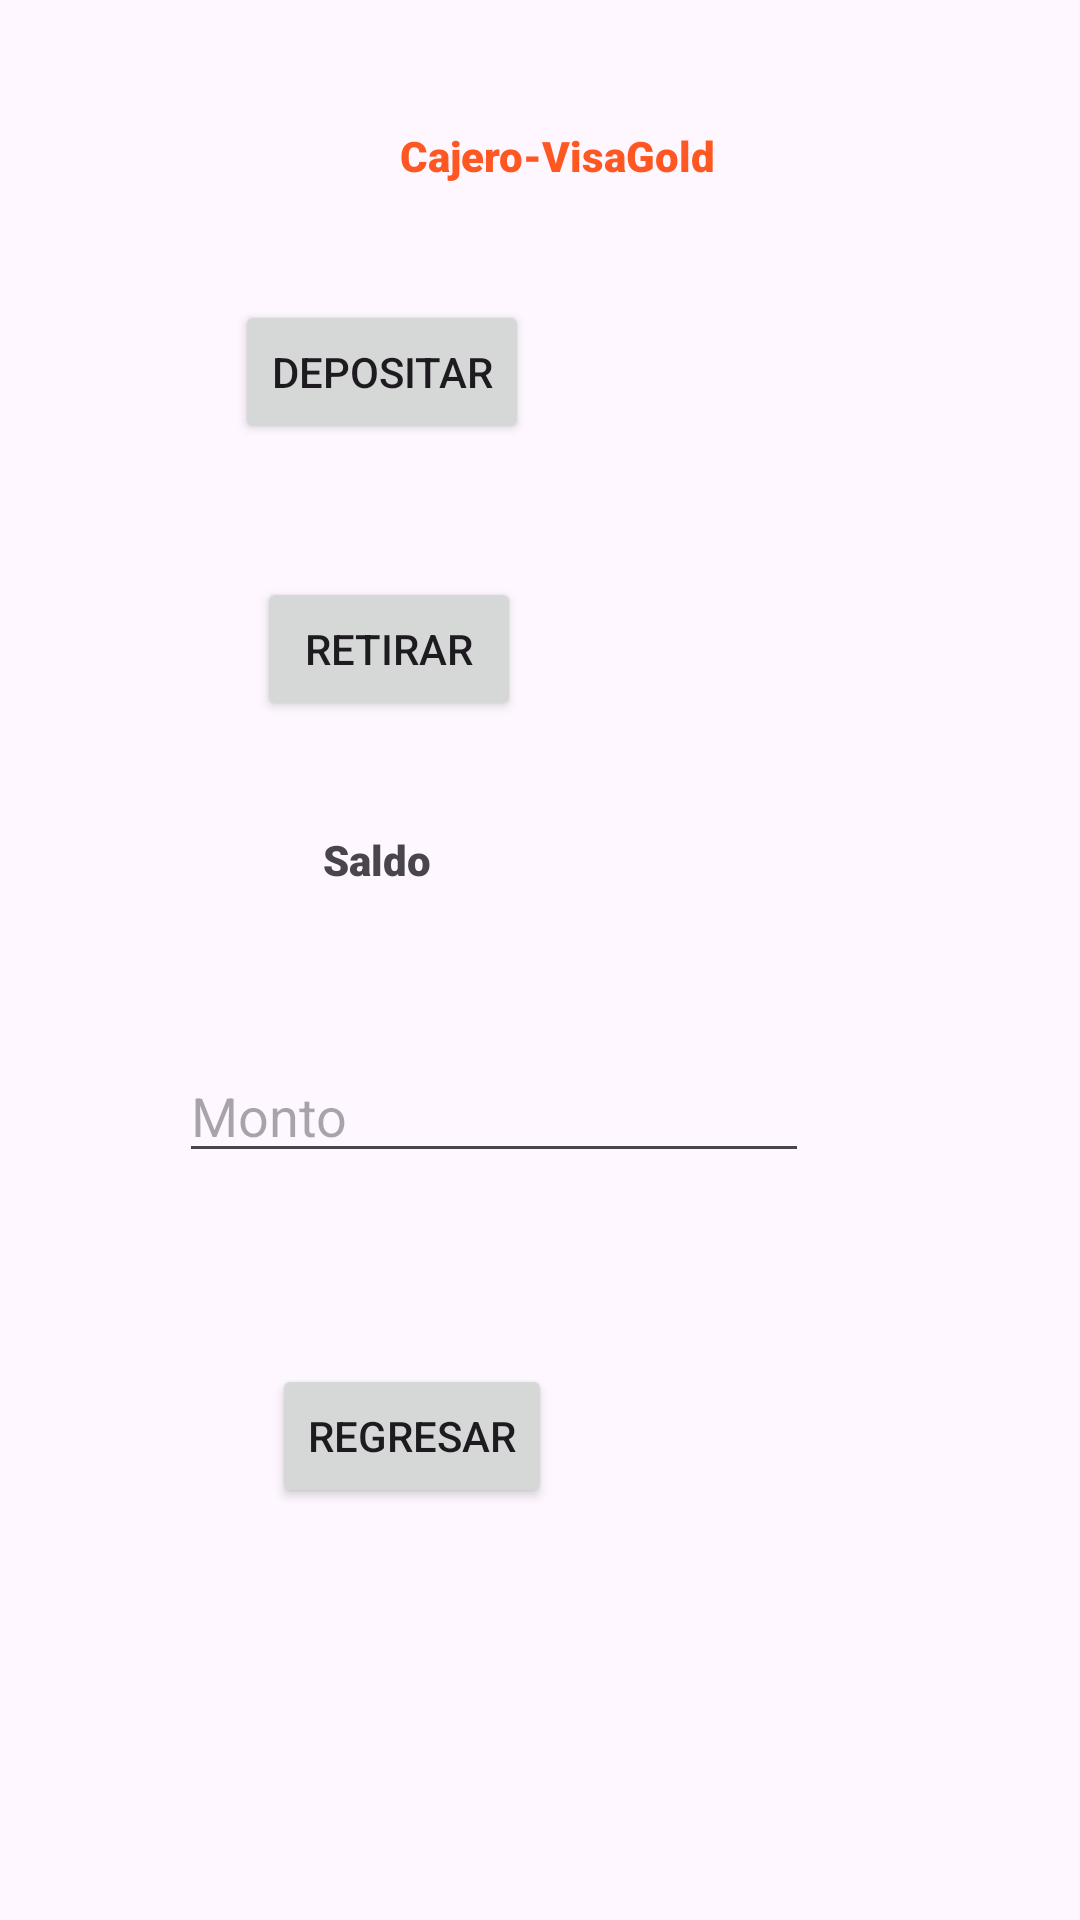

This screen was rendered from an Android layout file. Write that file and the resources it references.
<!-- AndroidManifest.xml: application theme Theme.MyprimeraApp -->
<!-- res/layout/activity_main_cajeroo.xml -->
<?xml version="1.0" encoding="utf-8"?>
<androidx.constraintlayout.widget.ConstraintLayout xmlns:android="http://schemas.android.com/apk/res/android"
    xmlns:app="http://schemas.android.com/apk/res-auto"
    xmlns:tools="http://schemas.android.com/tools"
    android:layout_width="match_parent"
    android:layout_height="match_parent"
    tools:context=".MainActivityCajeroo">

    <Button
        android:id="@+id/buttonRetirar"
        android:layout_width="wrap_content"
        android:layout_height="wrap_content"
        android:text="Retirar"
        app:layout_constraintBottom_toBottomOf="parent"
        app:layout_constraintEnd_toEndOf="parent"
        app:layout_constraintHorizontal_bias="0.315"
        app:layout_constraintStart_toStartOf="parent"
        app:layout_constraintTop_toTopOf="parent"
        app:layout_constraintVertical_bias="0.325" />

    <TextView
        android:id="@+id/textView8"
        android:layout_width="wrap_content"
        android:layout_height="wrap_content"
        android:fontFamily="sans-serif-black"
        android:text="Cajero-VisaGold"
        android:textColor="#FF5722"
        android:textStyle="bold"
        app:layout_constraintBottom_toBottomOf="parent"
        app:layout_constraintEnd_toEndOf="parent"
        app:layout_constraintHorizontal_bias="0.524"
        app:layout_constraintStart_toStartOf="parent"
        app:layout_constraintTop_toTopOf="parent"
        app:layout_constraintVertical_bias="0.068" />

    <Button
        android:id="@+id/buttonDepositar"
        android:layout_width="wrap_content"
        android:layout_height="wrap_content"
        android:text="Depositar"
        app:layout_constraintBottom_toBottomOf="parent"
        app:layout_constraintEnd_toEndOf="parent"
        app:layout_constraintHorizontal_bias="0.299"
        app:layout_constraintStart_toStartOf="parent"
        app:layout_constraintTop_toTopOf="parent"
        app:layout_constraintVertical_bias="0.169" />

    <TextView
        android:id="@+id/textViewSaldo"
        android:layout_width="wrap_content"
        android:layout_height="wrap_content"
        android:fontFamily="sans-serif-black"
        android:text="Saldo"
        android:textSize="14sp"
        android:textStyle="bold"
        android:typeface="sans"
        app:layout_constraintBottom_toBottomOf="parent"
        app:layout_constraintEnd_toEndOf="parent"
        app:layout_constraintHorizontal_bias="0.332"
        app:layout_constraintStart_toStartOf="parent"
        app:layout_constraintTop_toTopOf="parent"
        app:layout_constraintVertical_bias="0.446" />

    <EditText
        android:id="@+id/editTextMonto"
        android:layout_width="wrap_content"
        android:layout_height="wrap_content"
        android:ems="10"
        android:hint="Monto"
        android:inputType="text"
        app:layout_constraintBottom_toBottomOf="parent"
        app:layout_constraintEnd_toEndOf="parent"
        app:layout_constraintHorizontal_bias="0.398"
        app:layout_constraintStart_toStartOf="parent"
        app:layout_constraintTop_toTopOf="parent"
        app:layout_constraintVertical_bias="0.584" />

    <Button
        android:id="@+id/buttonRegresar"
        android:layout_width="wrap_content"
        android:layout_height="wrap_content"
        android:text="Regresar"
        app:layout_constraintBottom_toBottomOf="parent"
        app:layout_constraintEnd_toEndOf="parent"
        app:layout_constraintHorizontal_bias="0.34"
        app:layout_constraintStart_toStartOf="parent"
        app:layout_constraintTop_toTopOf="parent"
        app:layout_constraintVertical_bias="0.768" />
</androidx.constraintlayout.widget.ConstraintLayout>
<!-- resources referenced by this layout -->
<resources>
  <style name="Theme.MyprimeraApp" parent="Base.Theme.MyprimeraApp" />
  <style name="Base.Theme.MyprimeraApp" parent="Theme.Material3.DayNight.NoActionBar">
          
          
      </style>
</resources>
